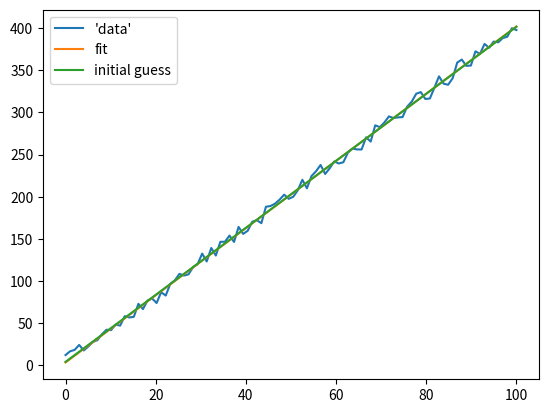

The script that saved this image:
import numpy as np
from matplotlib import pyplot as plt

def nelMeadInit(a,b):
    # xj = x0 + hj*ej
    # ej unit vector of j-th coord axis, hj step size
    # x0 non-zero: hj = 0.05, x0 == 0: hj = 0.00025
    ab = [[a,b]]
    if a == 0: ab.append([a * 0.00025, b])
    else: ab.append([a * 0.05, b])
    if b == 0: ab.append([a, b * 0.00025])
    else: ab.append([a, b * 0.05])
    return np.asarray(ab)

def objective(x,y,a,b):
    fx = a * x + b
    msd = np.sum(np.power(fx - y,2)) / len(x)
    return msd ** 0.5

def nelMead(x,y,ab,tol,i=0,n=800):
    i += 1
    if i % 100 == 0:
        print(i)
    alpha = 0.6
    gamma = 1.2
    rho = 0.5
    sigma = 0.5
    err = []
    #print(ab[0])
    #print('wut')
    err.append(objective(x,y,ab[0,0],ab[0,1]))
    err.append(objective(x,y,ab[1,0],ab[1,1]))
    err.append(objective(x,y,ab[2,0],ab[2,1]))
    #for entry in ab:
    #    print(entry)
    #    err.append(objective(x,y,entry[0],entry[1]))
    # success termination
    # failure termination
    if i >= n:
        print('fail')
        print(err)
        return 1, ab[np.argmin(err)]
    if min(err) < tol:
        print('success')
        return 0, ab[np.argmin(err)]
    excl = np.argmax(err)
    abCu = np.asarray([l for i, l in enumerate(ab) if i!=excl])
    errC = [l for i, l in enumerate(err) if i!=excl]
    # for 2D, centroid:
    coid = (abCu[0] + abCu[1]) / 2

    # reflection:
    abRf = coid + alpha * (coid - ab[excl])
    erR = objective(x,y,abRf[0],abRf[1])
    #print(abCu[:])
    #jprint(abRf)
    #print(np.append(abCu,[abRf],axis=0))
    # does this work?
    if  erR > max(errC):
        print("reflected")
        return nelMead(x,y,np.append(abCu,[abRf],axis=0),tol=tol,i=i,n=n)

    elif erR < min(errC):
        # expansion
        abEx = coid + gamma * (abRf - coid)
        if objective(x,y,abEx[0],abEx[1]) < erR:
            print("expanded")
            return nelMead(x,y,np.append(abCu,[abEx],axis=0),tol=tol,i=i,n=n)
        else:
            print("reflected")
            return nelMead(x,y,np.append(abCu,[abRf],axis=0),tol=tol,i=i,n=n)

    elif erR >= max(errC):
        # contraction
        abCo = coid + rho * (ab[excl] - coid)
        if objective(x,y,abCo[0],abCo[1]) < max(err):
            print("contracted")
            return nelMead(x,y,np.append(abCu,[abCo],axis=0),tol=tol,i=i,n=n)

    else:
        print("shrinked")
        best = abCu[np.argmin(errC)]
        second = abCu[np.argmax(errC)]
        abShlst = [best,\
                   best + sigma * (second - best),\
                   best + sigma * (ab[excl] - best)]
        abSh = np.asarray(abShlst)
#        abSh = np.append(best, \
#                         best + sigma * (second - best),\
#                         best + sigma * (ab[excl] - best),\
#                         axis = 0)
        return nelMead(x,y,abSh,tol=tol,i=i,n=n)

def linReg(x,y,tol,n=800):
    # ax + b
    # first estimate
    # a1 = corr(x,y) * stdev(y) / stdev(x)
    num = np.sum((x - x.mean()) * (y - y.mean()))
    den = np.sum((x - x.mean()) ** 2)
    aEst = num / den
    bEst = y.mean() - aEst * x.mean()
    ab = nelMeadInit(0.9 * aEst, 0.8 * bEst)
    success, vector = nelMead(x,y,ab,tol=tol)
    return success, vector

xx = np.linspace(0,100,100)
delta = np.random.uniform(-10,10,xx.size)
yy = 4 * xx + 3 + delta

success, vector = linReg(xx,yy,tol=5)
print(success,vector,objective(xx,yy,vector[0],vector[1]))
yyy =  vector[0] * xx + vector[1]
num = np.sum((xx - xx.mean()) * (yy - yy.mean()))
den = np.sum((xx - xx.mean()) ** 2)
aEst = num / den
bEst = yy.mean() - aEst * xx.mean()
yyyy = aEst * xx + bEst
ab = nelMeadInit(aEst,bEst)
print("shifted initial",aEst*0.9,bEst*0.8)
print('obj',objective(xx,yy,aEst*0.9,bEst*0.8))
print(aEst,bEst)
print('obj',objective(xx,yy,aEst,bEst))
plt.plot(xx,yy,label="\'data\'")
plt.plot(xx,yyy,label="fit")
plt.plot(xx,yyyy,label="initial guess")
plt.legend()
plt.savefig("test.png")
